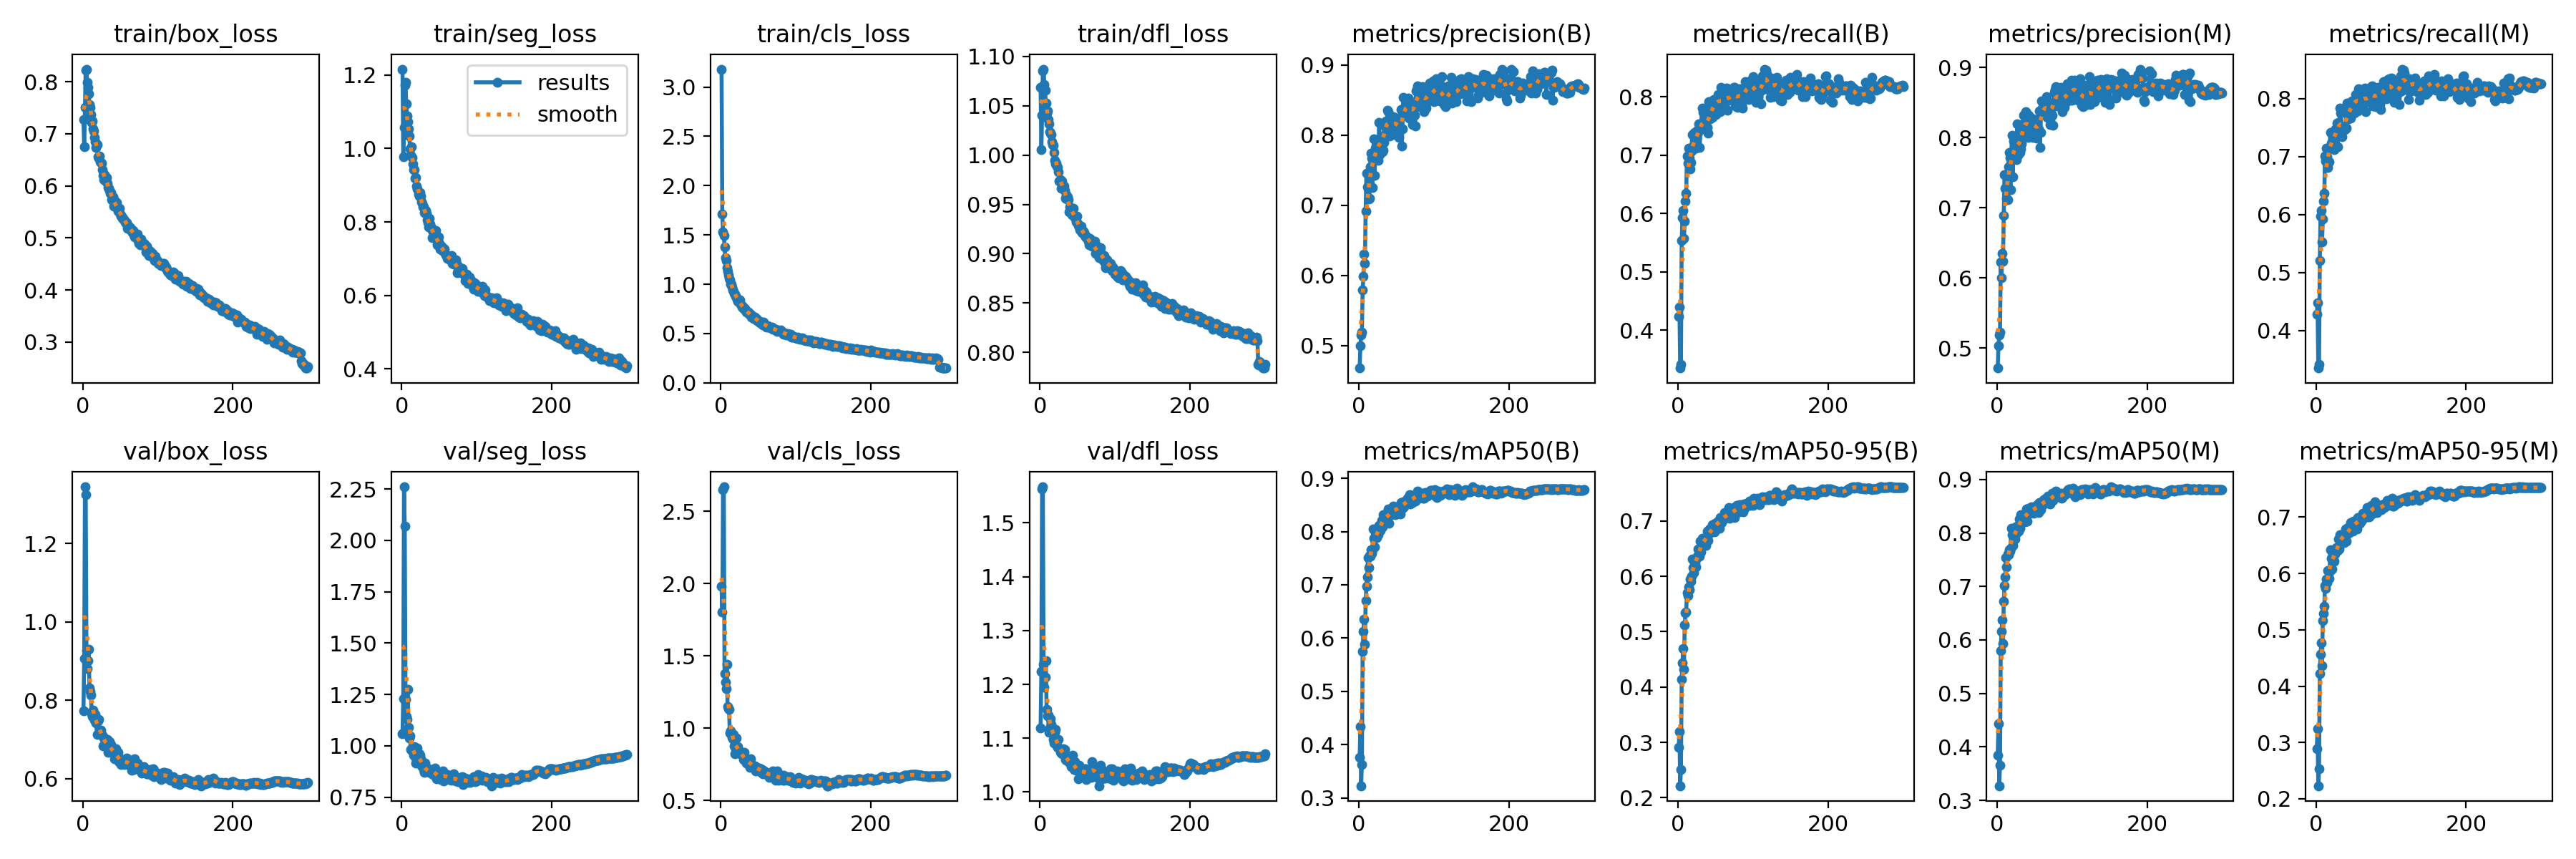

The table this chart was drawn from, first rows:
epoch, train/box_loss, train/seg_loss, train/cls_loss, train/dfl_loss, metrics/precision(B), metrics/recall(B), metrics/mAP50(B), metrics/mAP50-95(B), metrics/precision(M), metrics/recall(M), metrics/mAP50(M), metrics/mAP50-95(M), val/box_loss, val/seg_loss, val/cls_loss, val/dfl_loss, lr/pg0, lr/pg1, lr/pg2
1, 0.7272, 1.216, 3.182, 1.069, 0.4682, 0.4239, 0.3766, 0.2907, 0.4713, 0.4275, 0.3839, 0.2895, 0.772, 1.059, 1.984, 1.119, 0.003326, 0.003326, 0.003326
2, 0.6746, 0.9773, 1.714, 1.006, 0.4998, 0.4394, 0.4346, 0.3195, 0.5029, 0.4474, 0.4439, 0.3248, 0.9053, 1.231, 1.802, 1.224, 0.006638, 0.006638, 0.006638
3, 0.7507, 1.058, 1.53, 1.04, 0.5153, 0.3353, 0.323, 0.2215, 0.518, 0.3353, 0.3273, 0.2232, 1.345, 2.261, 2.65, 1.563, 0.009927, 0.009927, 0.009927
4, 0.8229, 1.173, 1.495, 1.085, 0.5195, 0.3415, 0.3633, 0.2514, 0.5224, 0.3421, 0.3652, 0.2539, 1.324, 2.07, 2.67, 1.567, 0.009901, 0.009901, 0.009901
5, 0.8243, 1.18, 1.381, 1.087, 0.579, 0.5537, 0.5756, 0.4132, 0.622, 0.5209, 0.5794, 0.4226, 0.9253, 1.227, 1.377, 1.237, 0.009901, 0.009901, 0.009901
6, 0.7993, 1.123, 1.27, 1.071, 0.5985, 0.593, 0.6125, 0.4433, 0.6004, 0.5965, 0.6158, 0.4567, 0.8808, 1.141, 1.317, 1.195, 0.009868, 0.009868, 0.009868
7, 0.7891, 1.089, 1.241, 1.065, 0.6304, 0.6055, 0.6358, 0.4694, 0.6347, 0.6074, 0.6379, 0.4765, 0.9005, 1.129, 1.274, 1.213, 0.009835, 0.009835, 0.009835
8, 0.7763, 1.073, 1.168, 1.053, 0.6169, 0.5571, 0.5882, 0.4321, 0.6239, 0.5524, 0.5932, 0.4361, 0.93, 1.274, 1.44, 1.244, 0.009802, 0.009802, 0.009802
9, 0.7567, 1.054, 1.131, 1.042, 0.6915, 0.5864, 0.6711, 0.512, 0.6893, 0.5917, 0.6721, 0.5169, 0.8317, 1.092, 1.151, 1.154, 0.009769, 0.009769, 0.009769
10, 0.7514, 1.034, 1.095, 1.045, 0.7457, 0.621, 0.6968, 0.5337, 0.7472, 0.6233, 0.7012, 0.5296, 0.8222, 1.039, 1.137, 1.142, 0.009736, 0.009736, 0.009736
11, 0.7368, 0.9994, 1.058, 1.036, 0.7259, 0.6346, 0.7141, 0.5359, 0.7277, 0.6363, 0.7174, 0.5421, 0.8129, 1.048, 1.128, 1.143, 0.009703, 0.009703, 0.009703
12, 0.7217, 0.9814, 1.042, 1.032, 0.7245, 0.6986, 0.7505, 0.5707, 0.727, 0.7008, 0.7542, 0.5787, 0.7653, 0.9813, 0.9683, 1.111, 0.00967, 0.00967, 0.00967
13, 0.7246, 1.004, 1.003, 1.024, 0.7092, 0.6858, 0.7318, 0.5658, 0.7134, 0.6915, 0.7369, 0.5733, 0.7588, 0.984, 0.9828, 1.118, 0.009637, 0.009637, 0.009637
14, 0.7094, 0.9762, 1.004, 1.022, 0.7099, 0.7119, 0.7551, 0.5813, 0.7116, 0.7147, 0.7612, 0.5905, 0.7754, 0.9759, 0.9627, 1.136, 0.009604, 0.009604, 0.009604
15, 0.7061, 0.9573, 0.9688, 1.021, 0.7544, 0.6951, 0.7535, 0.5752, 0.7581, 0.6991, 0.7591, 0.5838, 0.7617, 0.9783, 0.9374, 1.126, 0.009571, 0.009571, 0.009571
16, 0.6925, 0.943, 0.9426, 1.013, 0.7737, 0.6771, 0.7651, 0.5943, 0.7785, 0.6812, 0.769, 0.6055, 0.7486, 0.9545, 0.9276, 1.11, 0.009538, 0.009538, 0.009538
17, 0.6843, 0.9425, 0.9298, 1.01, 0.7674, 0.6875, 0.7595, 0.5916, 0.7714, 0.6914, 0.7658, 0.591, 0.7629, 0.9946, 0.9583, 1.117, 0.009505, 0.009505, 0.009505
18, 0.674, 0.9183, 0.908, 1.01, 0.7251, 0.7076, 0.766, 0.5997, 0.7251, 0.7131, 0.7716, 0.6043, 0.7412, 0.9474, 0.876, 1.097, 0.009472, 0.009472, 0.009472
19, 0.6796, 0.9218, 0.8961, 1.003, 0.7726, 0.7349, 0.8043, 0.6311, 0.7781, 0.7409, 0.8088, 0.6422, 0.7131, 0.9158, 0.8217, 1.091, 0.009439, 0.009439, 0.009439
20, 0.6553, 0.8983, 0.8746, 0.9946, 0.795, 0.7146, 0.7869, 0.6157, 0.8032, 0.7224, 0.7962, 0.6271, 0.7473, 0.9316, 0.8559, 1.111, 0.009406, 0.009406, 0.009406
21, 0.6536, 0.8901, 0.8707, 0.9912, 0.7422, 0.7168, 0.771, 0.6069, 0.7444, 0.7219, 0.7765, 0.6073, 0.7499, 0.9889, 0.9322, 1.116, 0.009373, 0.009373, 0.009373
22, 0.6576, 0.877, 0.8515, 0.9919, 0.7808, 0.7395, 0.8011, 0.6265, 0.7946, 0.7369, 0.8054, 0.6377, 0.7191, 0.9193, 0.8563, 1.091, 0.00934, 0.00934, 0.00934
23, 0.6468, 0.8702, 0.824, 0.9885, 0.7726, 0.7378, 0.7904, 0.6237, 0.7749, 0.7428, 0.7951, 0.6236, 0.724, 0.9605, 0.8728, 1.086, 0.009307, 0.009307, 0.009307
24, 0.6449, 0.8793, 0.8382, 0.9877, 0.7844, 0.7124, 0.7889, 0.6173, 0.7861, 0.7118, 0.7884, 0.6223, 0.7243, 0.9547, 0.8387, 1.083, 0.009274, 0.009274, 0.009274
25, 0.6432, 0.8712, 0.844, 0.9828, 0.794, 0.7287, 0.8036, 0.6329, 0.7997, 0.7315, 0.8109, 0.6347, 0.7115, 0.937, 0.8343, 1.097, 0.009241, 0.009241, 0.009241
26, 0.6311, 0.8547, 0.7975, 0.9732, 0.7643, 0.7431, 0.7941, 0.6358, 0.7687, 0.7475, 0.7989, 0.6392, 0.7107, 0.9034, 0.8387, 1.082, 0.009208, 0.009208, 0.009208
27, 0.6198, 0.8509, 0.7913, 0.975, 0.8185, 0.7397, 0.8113, 0.6492, 0.8197, 0.742, 0.8128, 0.6453, 0.684, 0.9116, 0.8181, 1.073, 0.009175, 0.009175, 0.009175
28, 0.6126, 0.8403, 0.7696, 0.966, 0.7722, 0.7534, 0.8086, 0.6407, 0.7751, 0.7571, 0.8117, 0.6405, 0.7026, 0.9203, 0.8165, 1.075, 0.009142, 0.009142, 0.009142
29, 0.6211, 0.8406, 0.7779, 0.9733, 0.7926, 0.7137, 0.8018, 0.6369, 0.7918, 0.7171, 0.8035, 0.6412, 0.7028, 0.8841, 0.8117, 1.071, 0.009109, 0.009109, 0.009109
30, 0.6102, 0.8249, 0.7569, 0.9665, 0.7982, 0.747, 0.8207, 0.6632, 0.8004, 0.7584, 0.8256, 0.661, 0.6827, 0.8695, 0.7836, 1.075, 0.009076, 0.009076, 0.009076
31, 0.6096, 0.8252, 0.7574, 0.9661, 0.7765, 0.7522, 0.8086, 0.6441, 0.7784, 0.7542, 0.8089, 0.6436, 0.6958, 0.9146, 0.8338, 1.08, 0.009043, 0.009043, 0.009043
32, 0.616, 0.8319, 0.7565, 0.9688, 0.7786, 0.7812, 0.8321, 0.6686, 0.7841, 0.7829, 0.834, 0.6692, 0.6895, 0.8744, 0.7866, 1.07, 0.00901, 0.00901, 0.00901
33, 0.6053, 0.8228, 0.7309, 0.9642, 0.7895, 0.7734, 0.8261, 0.6624, 0.7904, 0.7748, 0.8282, 0.6623, 0.7, 0.8934, 0.7732, 1.079, 0.008977, 0.008977, 0.008977
34, 0.5972, 0.8062, 0.7192, 0.9563, 0.8125, 0.7499, 0.8291, 0.6681, 0.8132, 0.7505, 0.8324, 0.6692, 0.6669, 0.8738, 0.7595, 1.06, 0.008944, 0.008944, 0.008944
35, 0.5961, 0.7978, 0.7268, 0.9597, 0.8144, 0.7452, 0.8226, 0.6669, 0.8313, 0.7344, 0.827, 0.664, 0.6808, 0.8732, 0.7773, 1.06, 0.008911, 0.008911, 0.008911
36, 0.5912, 0.7859, 0.7196, 0.9558, 0.8199, 0.7494, 0.8294, 0.6644, 0.82, 0.7519, 0.8308, 0.6658, 0.6943, 0.874, 0.7796, 1.064, 0.008878, 0.008878, 0.008878
37, 0.5862, 0.8091, 0.7181, 0.9574, 0.8057, 0.7584, 0.8181, 0.6555, 0.814, 0.7516, 0.8203, 0.6547, 0.6719, 0.8729, 0.7591, 1.059, 0.008845, 0.008845, 0.008845
38, 0.5867, 0.7939, 0.6978, 0.9547, 0.8355, 0.745, 0.8272, 0.667, 0.837, 0.7465, 0.8295, 0.6663, 0.6876, 0.8858, 0.782, 1.062, 0.008812, 0.008812, 0.008812
39, 0.5734, 0.7835, 0.6922, 0.9425, 0.8335, 0.7476, 0.8424, 0.6821, 0.8353, 0.7497, 0.8456, 0.6791, 0.6684, 0.8666, 0.7299, 1.054, 0.008779, 0.008779, 0.008779
40, 0.5784, 0.7839, 0.6922, 0.9476, 0.8103, 0.7379, 0.8151, 0.6648, 0.8074, 0.7489, 0.8223, 0.6578, 0.6765, 0.8851, 0.786, 1.055, 0.008746, 0.008746, 0.008746
41, 0.5616, 0.7574, 0.6673, 0.9417, 0.7989, 0.7913, 0.8396, 0.6769, 0.8003, 0.7925, 0.8406, 0.6717, 0.6698, 0.8793, 0.7357, 1.052, 0.008713, 0.008713, 0.008713
42, 0.5721, 0.7725, 0.6815, 0.9455, 0.8262, 0.7721, 0.8396, 0.6857, 0.8315, 0.7766, 0.8457, 0.6821, 0.6498, 0.8597, 0.7404, 1.047, 0.00868, 0.00868, 0.00868
43, 0.566, 0.7675, 0.6666, 0.9393, 0.8076, 0.7625, 0.8319, 0.6802, 0.8096, 0.7643, 0.8367, 0.6717, 0.6622, 0.8694, 0.7421, 1.055, 0.008647, 0.008647, 0.008647
44, 0.5602, 0.7592, 0.6527, 0.9412, 0.8142, 0.7742, 0.8378, 0.6799, 0.817, 0.7772, 0.8404, 0.6739, 0.6762, 0.892, 0.7363, 1.068, 0.008614, 0.008614, 0.008614
45, 0.5679, 0.7776, 0.6664, 0.9463, 0.8165, 0.7819, 0.8377, 0.68, 0.819, 0.7827, 0.8388, 0.6744, 0.6601, 0.8718, 0.7383, 1.047, 0.008581, 0.008581, 0.008581
46, 0.5578, 0.7562, 0.6557, 0.9391, 0.8267, 0.7647, 0.8472, 0.6933, 0.8279, 0.7666, 0.8487, 0.6906, 0.6505, 0.8395, 0.704, 1.042, 0.008548, 0.008548, 0.008548
47, 0.5508, 0.7373, 0.6551, 0.9365, 0.823, 0.7913, 0.8392, 0.686, 0.8262, 0.7949, 0.843, 0.6792, 0.6672, 0.8664, 0.7293, 1.057, 0.008515, 0.008515, 0.008515
48, 0.5516, 0.7457, 0.6317, 0.9325, 0.8002, 0.7953, 0.8418, 0.6896, 0.7997, 0.7952, 0.8419, 0.6835, 0.6431, 0.845, 0.7221, 1.04, 0.008482, 0.008482, 0.008482
49, 0.5563, 0.7594, 0.6371, 0.9382, 0.8177, 0.7863, 0.8315, 0.6798, 0.8208, 0.7892, 0.8367, 0.6756, 0.6483, 0.856, 0.7262, 1.041, 0.008449, 0.008449, 0.008449
50, 0.5459, 0.7413, 0.6238, 0.931, 0.8232, 0.7929, 0.846, 0.6953, 0.8236, 0.7952, 0.8486, 0.6926, 0.6438, 0.8531, 0.7061, 1.044, 0.008416, 0.008416, 0.008416
51, 0.5418, 0.7268, 0.6261, 0.929, 0.8238, 0.7701, 0.8405, 0.6908, 0.8253, 0.7742, 0.848, 0.6842, 0.6363, 0.8464, 0.7229, 1.024, 0.008383, 0.008383, 0.008383
52, 0.5418, 0.7282, 0.6115, 0.9268, 0.8148, 0.7948, 0.846, 0.697, 0.8151, 0.7969, 0.8478, 0.6924, 0.6489, 0.8344, 0.7197, 1.05, 0.00835, 0.00835, 0.00835
53, 0.5374, 0.7339, 0.6143, 0.9246, 0.7969, 0.8046, 0.8459, 0.6992, 0.7987, 0.8067, 0.848, 0.6911, 0.6437, 0.8492, 0.7185, 1.038, 0.008317, 0.008317, 0.008317
54, 0.5376, 0.7215, 0.6101, 0.9281, 0.8094, 0.8, 0.8473, 0.6993, 0.8132, 0.8064, 0.8535, 0.6923, 0.6481, 0.8552, 0.6926, 1.042, 0.008284, 0.008284, 0.008284
55, 0.5353, 0.725, 0.6141, 0.9278, 0.8073, 0.788, 0.8326, 0.6873, 0.8119, 0.7935, 0.8379, 0.6792, 0.6391, 0.8772, 0.7162, 1.039, 0.008251, 0.008251, 0.008251
56, 0.5342, 0.7272, 0.5892, 0.9216, 0.8359, 0.7746, 0.8545, 0.7061, 0.8383, 0.7785, 0.8566, 0.6995, 0.6351, 0.8282, 0.686, 1.034, 0.008218, 0.008218, 0.008218
57, 0.5306, 0.7263, 0.6166, 0.9214, 0.7846, 0.8161, 0.8524, 0.7046, 0.7854, 0.8173, 0.8536, 0.6943, 0.6408, 0.8615, 0.7014, 1.038, 0.008185, 0.008185, 0.008185
58, 0.5276, 0.7136, 0.5916, 0.9226, 0.8084, 0.7959, 0.8439, 0.6975, 0.8077, 0.795, 0.8437, 0.6895, 0.638, 0.8593, 0.706, 1.034, 0.008152, 0.008152, 0.008152
59, 0.5294, 0.7112, 0.5877, 0.9216, 0.8533, 0.7827, 0.8553, 0.7045, 0.8523, 0.7844, 0.8562, 0.6951, 0.6529, 0.8503, 0.6837, 1.039, 0.008119, 0.008119, 0.008119
60, 0.5189, 0.709, 0.5801, 0.9184, 0.8358, 0.7848, 0.8467, 0.7028, 0.842, 0.7909, 0.8534, 0.6934, 0.6499, 0.8487, 0.6843, 1.043, 0.008086, 0.008086, 0.008086
... 240 more rows
